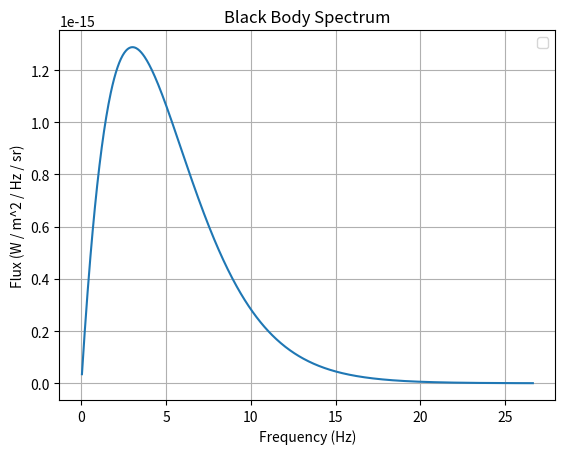

Generate this figure with matplotlib:
import numpy as np
import matplotlib.pyplot as plt

# Constants
h = 6.62607015e-34  # Planck's constant in Js
c = 3.0e8           # Speed of light in m/s
k = 1.380649e-23    # Boltzmann constant in J/K


# Function to calculate the black body spectrum
def black_body_spectrum(freq, T):
    a = 8.0*np.pi*h*freq**2/c**3
    b = h*freq/(k*T)
    return a / (np.exp(b)-1)


temp = 2.725
frequency = np.arange(1e9, 8e11, 1e9)
intensity = black_body_spectrum(frequency, temp)
plt.plot(frequency/(3e10), intensity/(1e-21))
# Add labels and legend
plt.xlabel('Frequency (Hz)')
plt.ylabel('Flux (W / m^2 / Hz / sr)')
plt.title('Black Body Spectrum')
plt.legend()
plt.grid(True)
plt.show()
